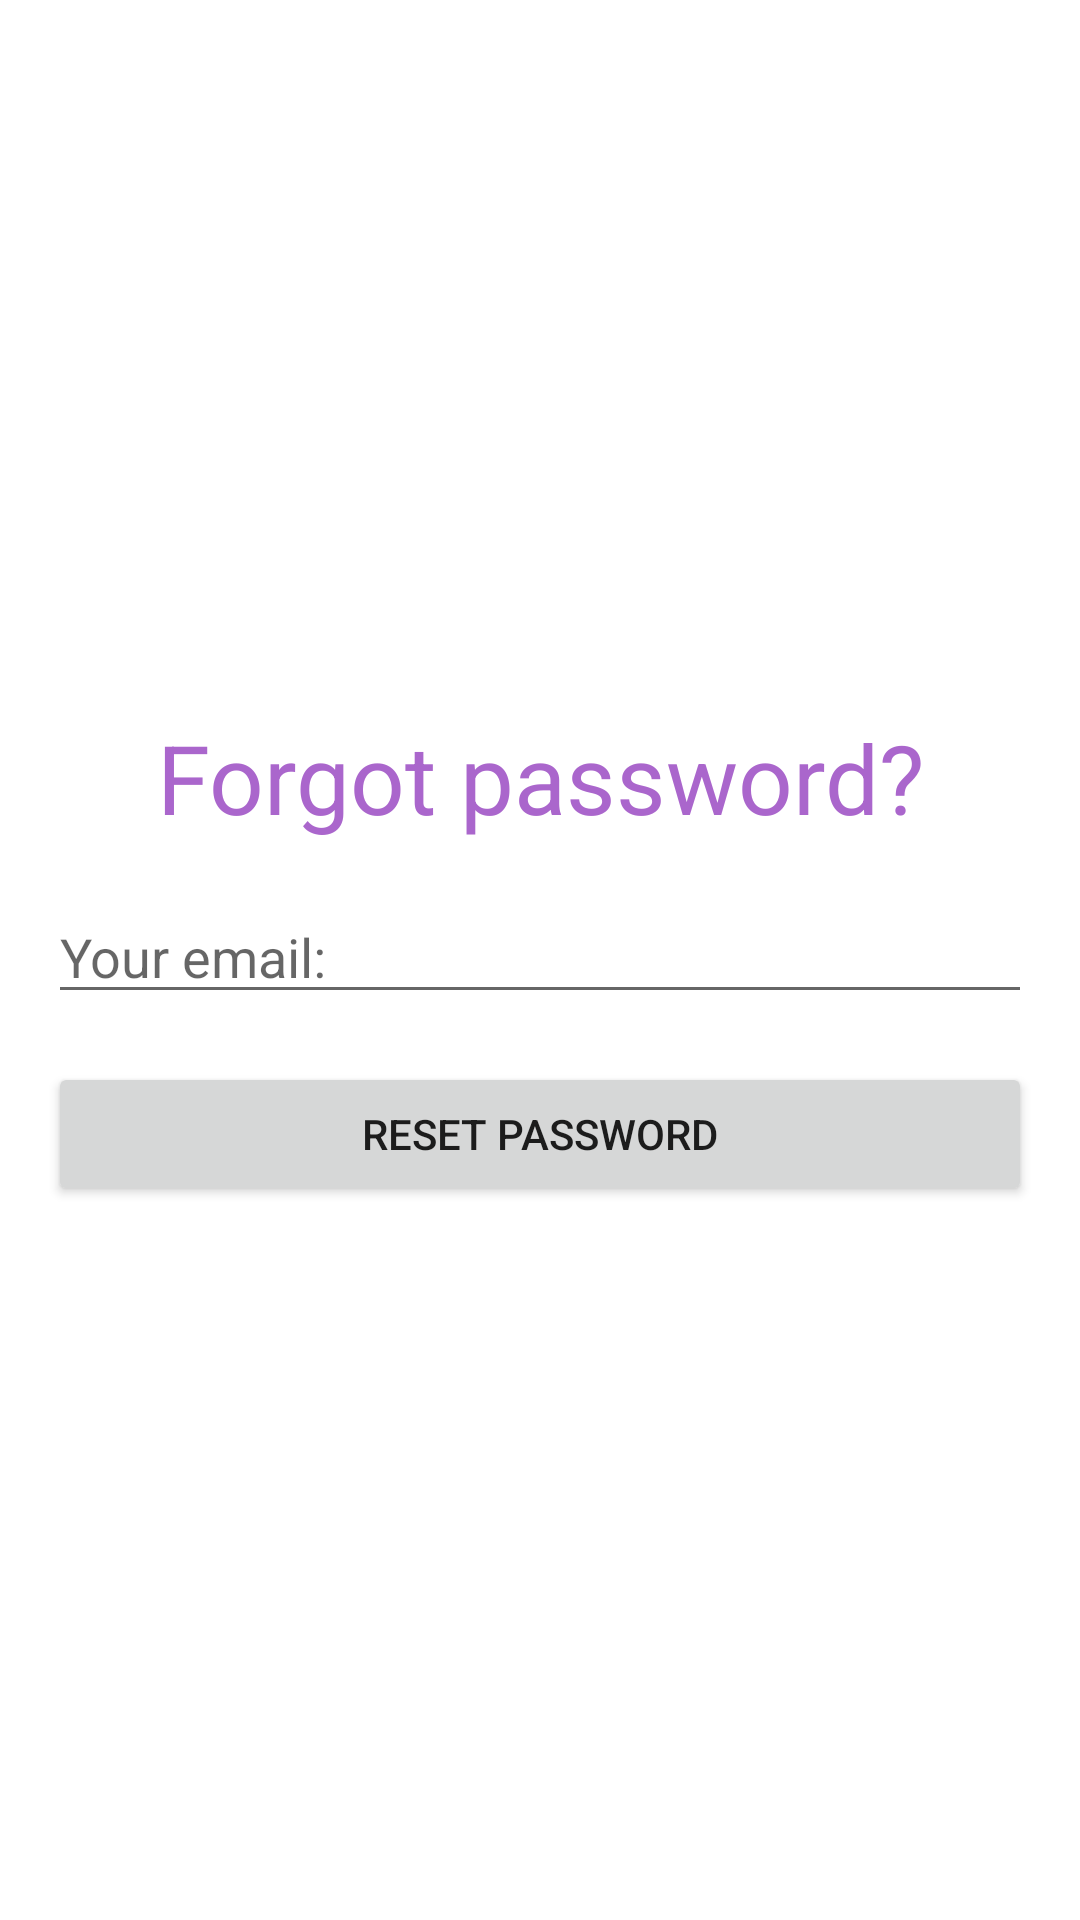

Android layout source for this screen:
<!-- AndroidManifest.xml: application theme Theme.Messenger -->
<!-- res/layout/activity_change_password.xml -->
<?xml version="1.0" encoding="utf-8"?>
<LinearLayout xmlns:android="http://schemas.android.com/apk/res/android"
    xmlns:app="http://schemas.android.com/apk/res-auto"
    xmlns:tools="http://schemas.android.com/tools"
    android:layout_width="match_parent"
    android:layout_height="match_parent"
    android:gravity="center"
    android:orientation="vertical"
    tools:context=".ChangePasswordActivity">

    <TextView
        android:layout_width="match_parent"
        android:layout_height="wrap_content"
        android:text="@string/forgot_password_question"
        android:textAlignment="center"
        android:textColor="@android:color/holo_purple"
        android:textSize="32sp" />

    <EditText
        android:id="@+id/editTextEmailChange"
        android:layout_width="match_parent"
        android:layout_height="wrap_content"
        android:layout_margin="16dp"
        android:autofillHints="emailAddress"
        android:hint="@string/email"
        android:inputType="textEmailAddress" />

    <Button
        android:id="@+id/buttonResetPassword"
        android:layout_width="match_parent"
        android:layout_height="wrap_content"
        android:layout_marginStart="16dp"
        android:layout_marginEnd="16dp"
        android:text="@string/reset_password" />

</LinearLayout>
<!-- resources referenced by this layout -->
<resources>
  <string name="email">Your email:</string>
  <string name="forgot_password_question">Forgot password?</string>
  <string name="reset_password">RESET PASSWORD</string>
  <style name="Theme.Messenger" parent="Base.Theme.Messenger" />
  <style name="Base.Theme.Messenger" parent="Theme.MaterialComponents.Light">
          
          
      </style>
</resources>
